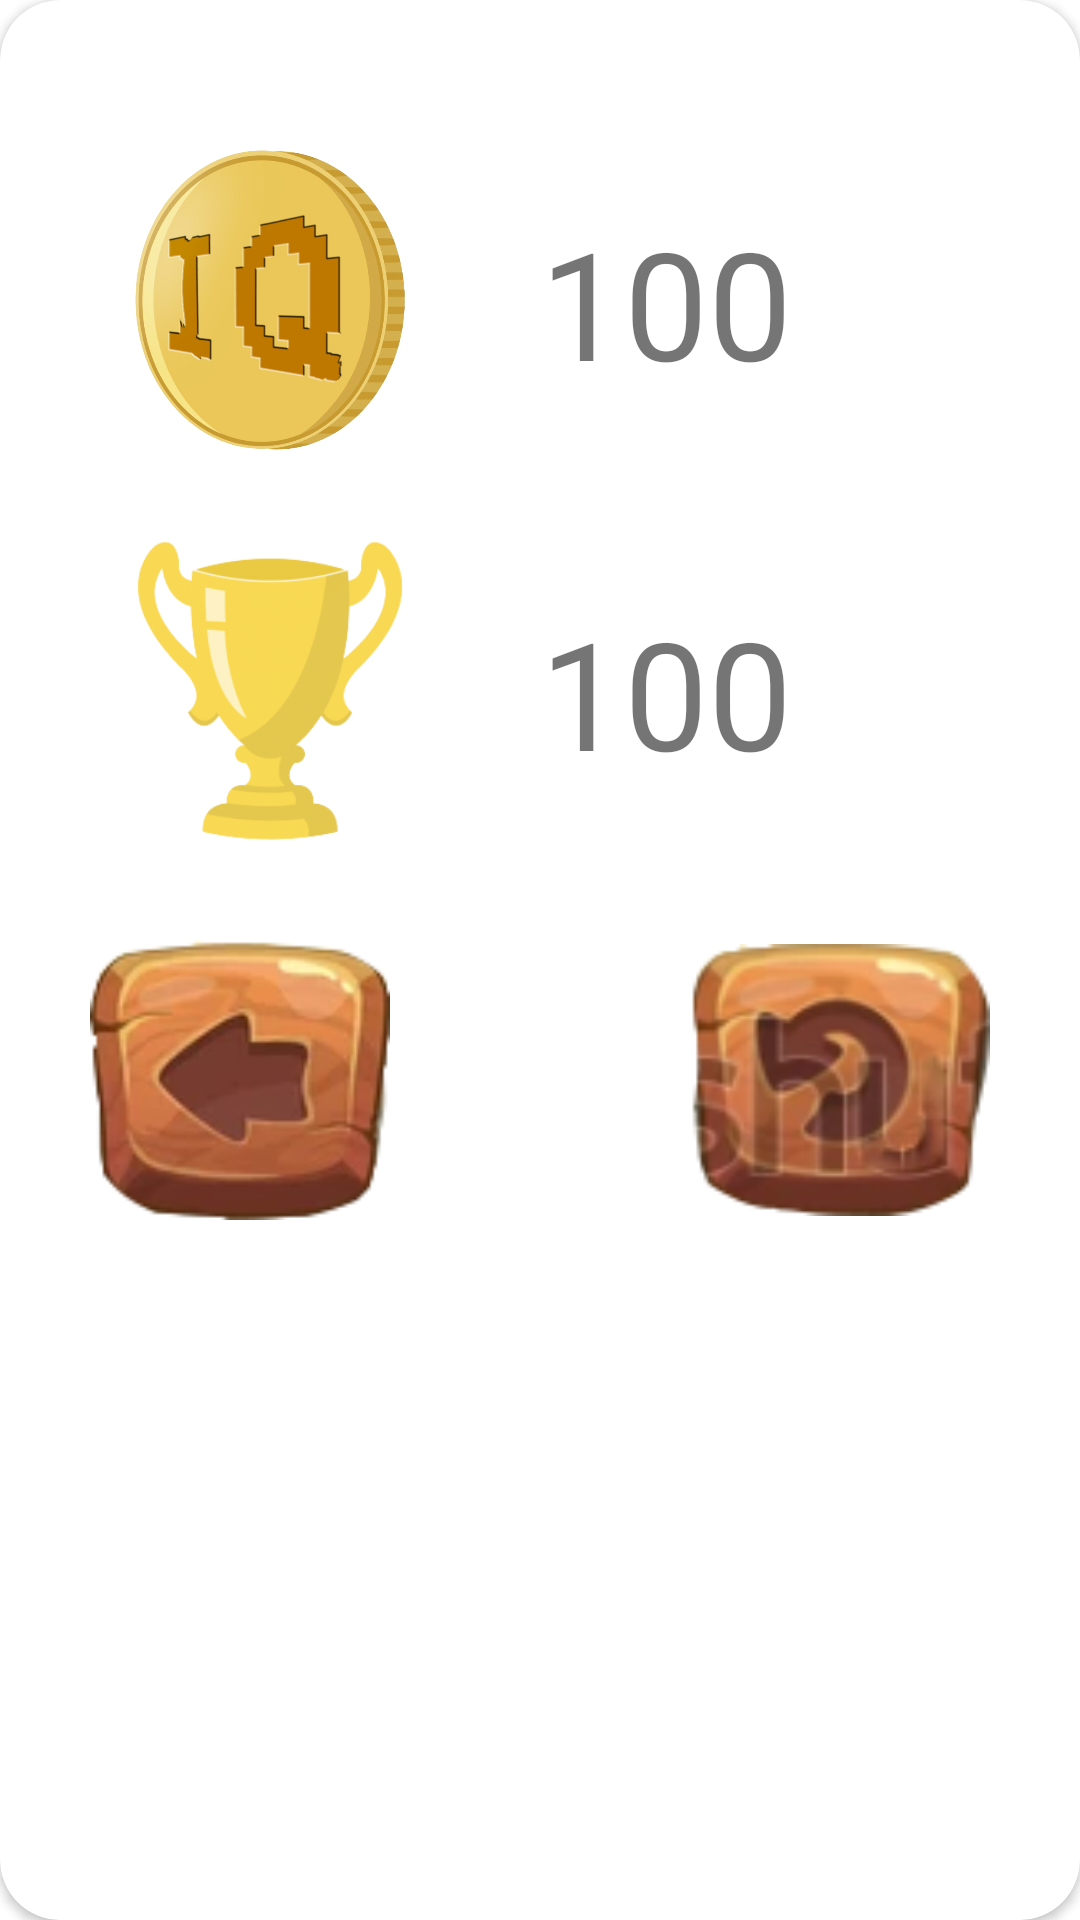

The Android layout XML behind this screen, and the referenced resources:
<!-- AndroidManifest.xml: application theme Theme.IQGame -->
<!-- res/layout/dialog_finish_question.xml -->
<?xml version="1.0" encoding="utf-8"?>
<androidx.cardview.widget.CardView xmlns:android="http://schemas.android.com/apk/res/android"
    xmlns:app="http://schemas.android.com/apk/res-auto"
    android:id="@+id/finishBackground"
    android:layout_width="match_parent"
    android:layout_height="wrap_content"
    android:layout_marginLeft="20dp"
    android:layout_marginRight="20dp"
    app:cardCornerRadius="20dp">

    <androidx.constraintlayout.widget.ConstraintLayout
        android:layout_width="match_parent"
        android:layout_height="wrap_content">

        <TextView
            android:id="@+id/coins"
            android:layout_width="wrap_content"
            android:layout_height="wrap_content"
            android:layout_marginStart="40dp"
            android:text="100"
            android:textSize="50sp"
            app:layout_constraintBottom_toBottomOf="@+id/imageView4"
            app:layout_constraintStart_toEndOf="@+id/imageView4"
            app:layout_constraintTop_toTopOf="@+id/imageView4"
            app:layout_constraintVertical_bias="0.515" />

        <TextView
            android:id="@+id/glory"
            android:layout_width="wrap_content"
            android:layout_height="wrap_content"
            android:layout_marginStart="40dp"
            android:text="100"
            android:textSize="50sp"
            app:layout_constraintBottom_toBottomOf="@+id/imageView3"
            app:layout_constraintStart_toEndOf="@+id/imageView3"
            app:layout_constraintTop_toTopOf="@+id/imageView3"
            app:layout_constraintVertical_bias="0.515" />

        <ImageView
            android:id="@+id/imageView4"
            android:layout_width="100dp"
            android:layout_height="100dp"
            android:layout_marginStart="40dp"
            android:layout_marginTop="50dp"
            android:src="@drawable/iq_coin"
            app:layout_constraintStart_toStartOf="parent"
            app:layout_constraintTop_toTopOf="parent" />

        <ImageView
            android:id="@+id/imageView3"
            android:layout_width="100dp"
            android:layout_height="100dp"
            android:layout_marginStart="40dp"
            android:layout_marginTop="30dp"
            android:layout_marginBottom="84dp"
            android:src="@drawable/glory_img"
            app:layout_constraintStart_toStartOf="parent"
            app:layout_constraintTop_toBottomOf="@+id/imageView4" />

        <ImageView
            android:id="@+id/back"
            android:layout_width="100dp"
            android:layout_height="100dp"
            android:layout_marginStart="30dp"
            android:layout_marginTop="30dp"
            android:layout_marginBottom="40dp"
            android:src="@drawable/back"
            app:layout_constraintBottom_toBottomOf="parent"
            app:layout_constraintStart_toStartOf="parent"
            app:layout_constraintTop_toBottomOf="@+id/cardView" />

        <ImageView
            android:id="@+id/replay"
            android:layout_width="100dp"
            android:layout_height="100dp"
            android:layout_marginTop="30dp"
            android:layout_marginEnd="30dp"
            android:src="@drawable/replay"
            app:layout_constraintEnd_toEndOf="parent"
            app:layout_constraintTop_toBottomOf="@+id/cardView" />

        <androidx.cardview.widget.CardView
            android:id="@+id/title"
            android:layout_width="200dp"
            android:layout_height="50dp"
            android:layout_marginTop="40dp"
            android:visibility="gone"
            app:cardBackgroundColor="#ffffff"
            app:cardCornerRadius="15dp"
            app:layout_constraintEnd_toEndOf="parent"
            app:layout_constraintStart_toStartOf="parent"
            app:layout_constraintTop_toBottomOf="@+id/imageView3">


            <LinearLayout
                android:id="@+id/linearLayout7"
                android:layout_width="match_parent"
                android:layout_height="match_parent"
                android:gravity="center"
                app:layout_constraintBottom_toBottomOf="@+id/imageView2"
                app:layout_constraintStart_toEndOf="@+id/cardView">

                <ImageView
                    android:id="@+id/title_logo_select"
                    android:layout_width="25dp"
                    android:layout_height="25dp"
                    android:layout_marginStart="10dp"
                    android:src="@drawable/title_logo" />

                <TextView
                    android:id="@+id/title_select"
                    android:layout_width="match_parent"
                    android:layout_height="wrap_content"
                    android:layout_marginStart="10dp"
                    android:singleLine="true"
                    android:text="Title Beginner"
                    android:textSize="22sp" />
            </LinearLayout>
        </androidx.cardview.widget.CardView>

        <androidx.cardview.widget.CardView
            android:id="@+id/cardView"
            android:layout_width="100dp"
            android:layout_height="100dp"
            android:layout_marginTop="40dp"
            android:visibility="gone"
            app:cardBackgroundColor="#ffffff"
            app:cardCornerRadius="15dp"
            app:layout_constraintEnd_toEndOf="parent"
            app:layout_constraintStart_toStartOf="parent"
            app:layout_constraintTop_toBottomOf="@+id/title">

            <ImageView
                android:id="@+id/profile_img_select"
                android:layout_width="100dp"
                android:layout_height="100dp"
                android:src="@drawable/simple_user" />
        </androidx.cardview.widget.CardView>
    </androidx.constraintlayout.widget.ConstraintLayout>
</androidx.cardview.widget.CardView>
<!-- resources referenced by this layout -->
<resources>
  <!-- drawable back: png bitmap (drawable, 13135 bytes) -->
  <!-- drawable glory_img: png bitmap (drawable, 20384 bytes) -->
  <!-- drawable iq_coin: png bitmap (drawable, 199744 bytes) -->
  <!-- drawable replay: png bitmap (drawable, 12604 bytes) -->
  <!-- drawable simple_user: png bitmap (drawable, 2063 bytes) -->
  <style name="Theme.IQGame" parent="Theme.MaterialComponents.Light.NoActionBar">
          
          <item name="colorPrimary">@color/purple_500</item>
          <item name="colorPrimaryVariant">@color/purple_700</item>
          <item name="colorOnPrimary">@color/white</item>
          
          <item name="colorSecondary">@color/teal_200</item>
          <item name="colorSecondaryVariant">@color/teal_700</item>
          <item name="colorOnSecondary">@color/black</item>
          
          <item name="android:statusBarColor" tools:targetApi="l">?attr/colorPrimaryVariant</item>
  
          <item name="android:forceDarkAllowed" tools:targetApi="q">false</item>
      </style>
  <color name="purple_500">#FF6200EE</color>
  <color name="purple_700">#FF3700B3</color>
  <color name="white">#FFFFFFFF</color>
  <color name="teal_200">#FF03DAC5</color>
  <color name="teal_700">#FF018786</color>
  <color name="black">#FF000000</color>
</resources>
